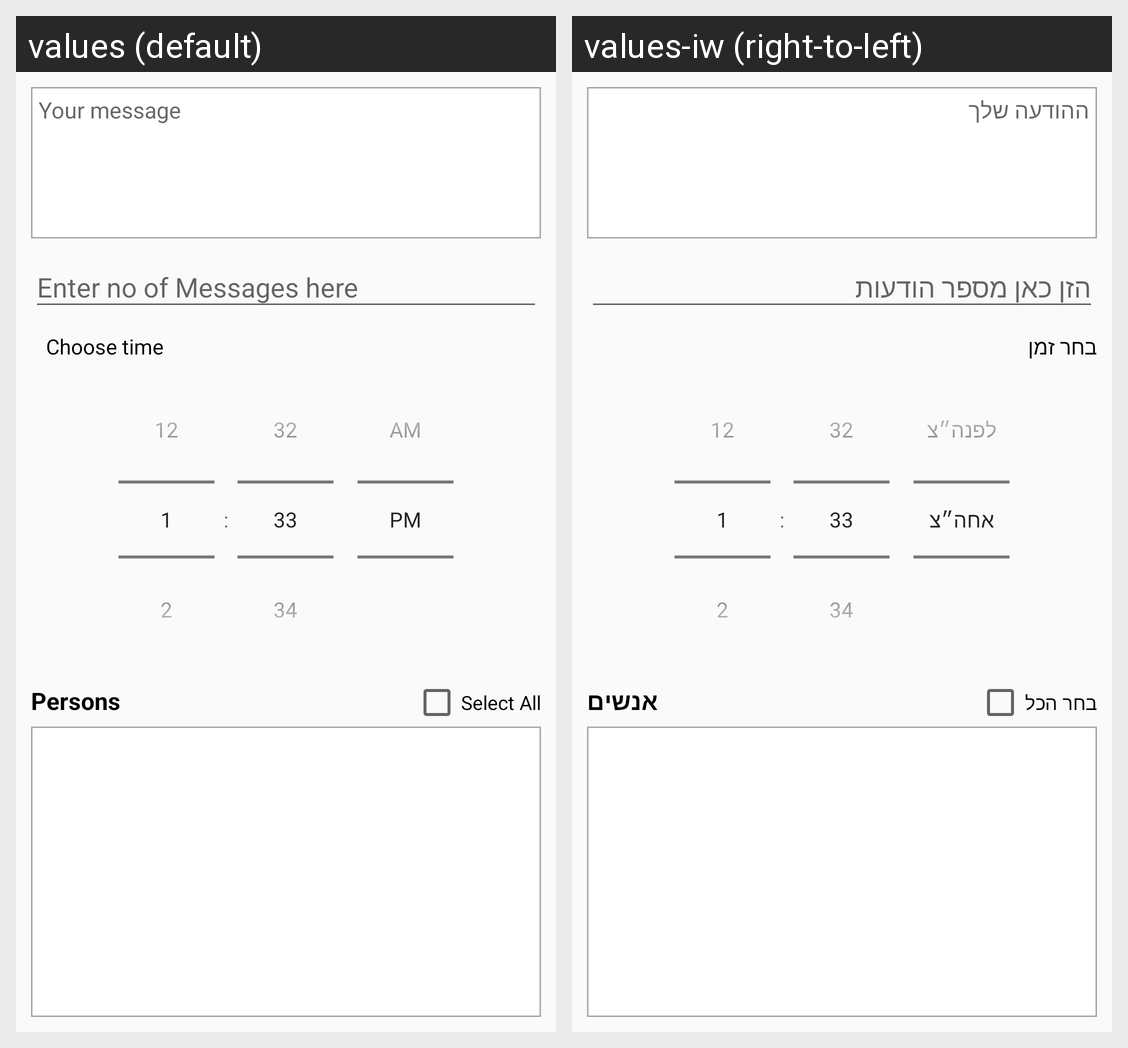

Locale-by-locale string values for the Android screen shown in this grid:
Android screen res/layout/activity_ana.xml rendered under 2 locales, left to right: values (default), values-iw (right-to-left). Device: Nexus 5 (rendered at 1080×1920; each locale shown at half size, 540×960, under a caption strip naming it); theme Theme.AppCompat.Light.
Strings drawn on this screen, with the default value and each locale's value (text and hints the layout hard-codes, and strings that could not be matched under every locale, appear in the picture but are not listed):

hint_mesajiniz
  values: Your message
  values-iw: ההודעה שלך

enter_no_of_messages_here
  values: Enter no of Messages here
  values-iw: הזן כאן מספר הודעות

choose_time
  values: Choose time
  values-iw: בחר זמן

kisiler
  values: Persons
  values-iw: אנשים

hint_tumunusec
  values: Select All
  values-iw: בחר הכל
